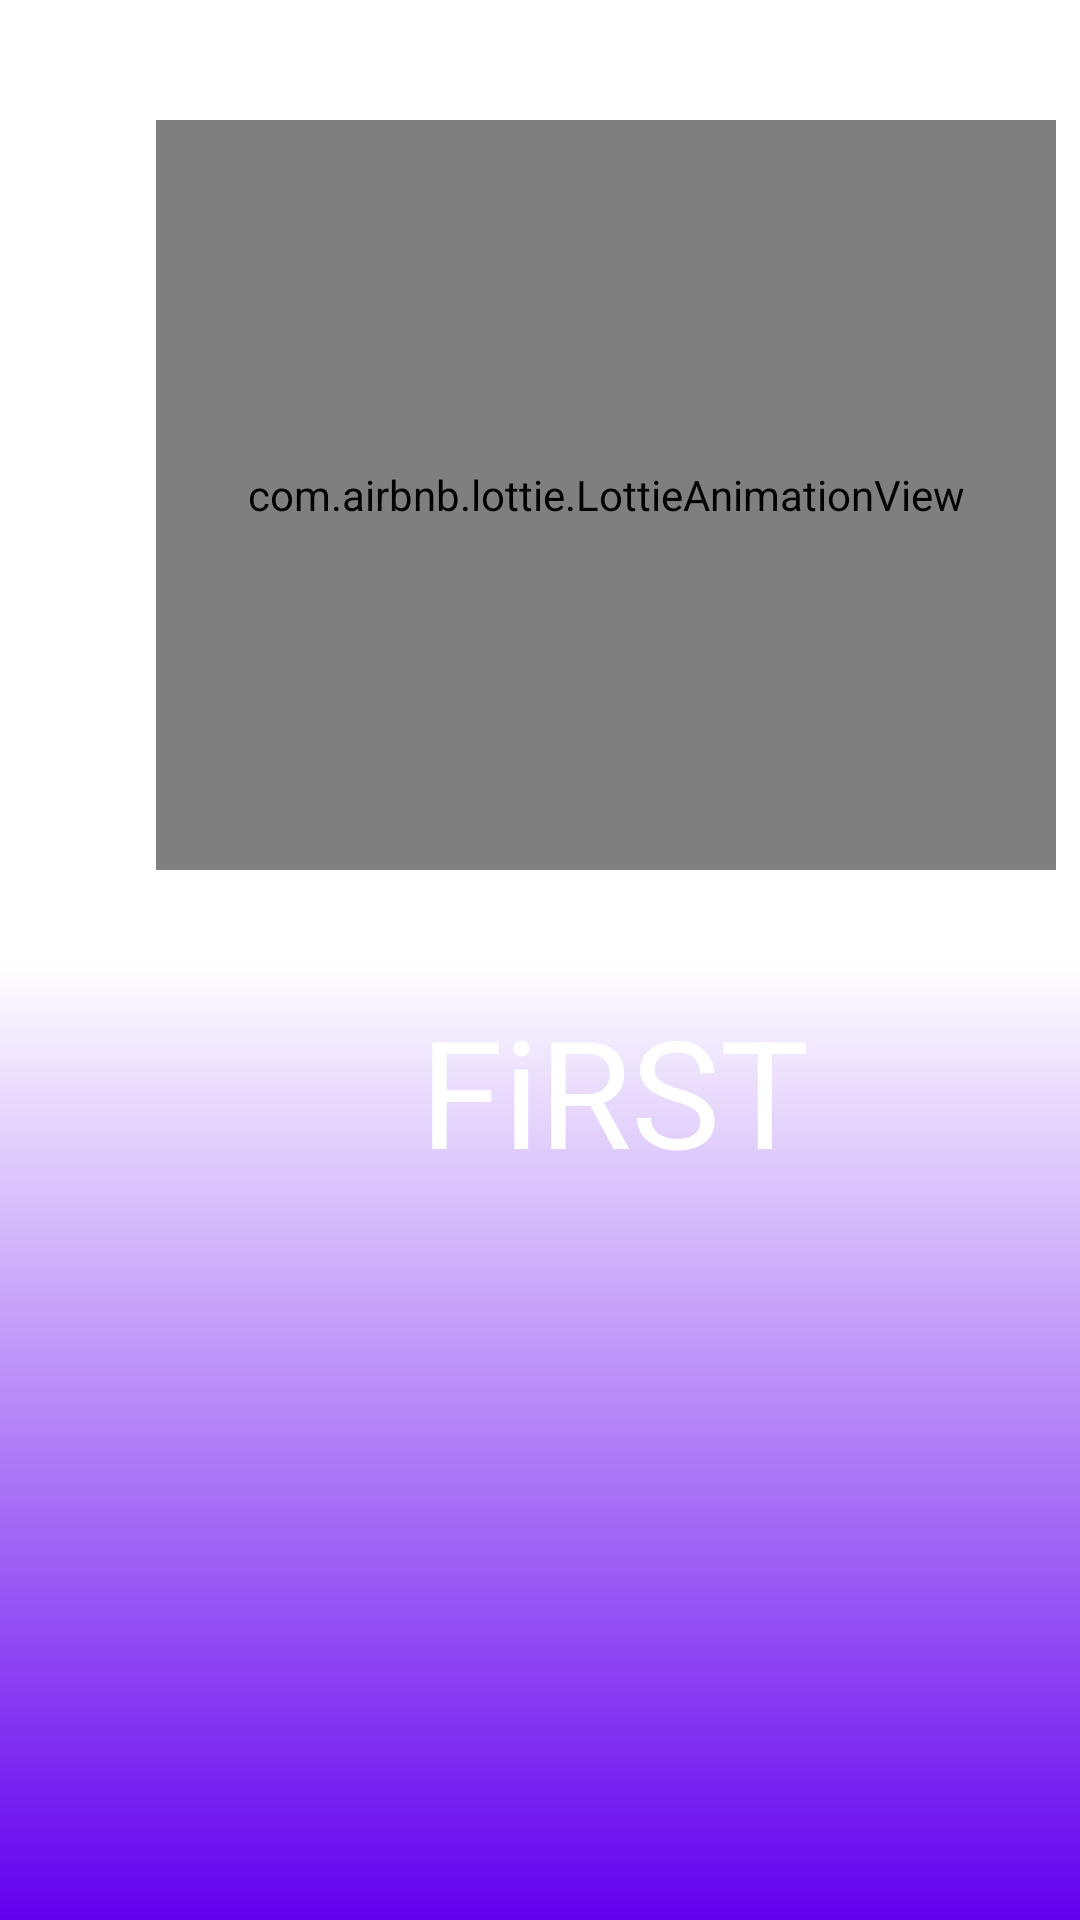

Produce the Android XML layout that renders to this screen, including the resource entries it uses.
<!-- AndroidManifest.xml: application theme Theme.NiceStart -->
<!-- res/layout/activity_splash2.xml -->
<?xml version="1.0" encoding="utf-8"?>
<androidx.constraintlayout.widget.ConstraintLayout xmlns:android="http://schemas.android.com/apk/res/android"
xmlns:app="http://schemas.android.com/apk/res-auto"
xmlns:tools="http://schemas.android.com/tools"
android:layout_width="match_parent"
android:layout_height="match_parent"
android:background="@drawable/gradientesplash"
tools:context=".splash2">

    <ImageView
    android:id="@+id/backView"
    android:layout_width="match_parent"
    android:layout_height="match_parent"
    app:layout_constraintStart_toStartOf="parent"
    app:layout_constraintTop_toTopOf="parent" />


    <TextView
        android:id="@+id/textView2"
        android:layout_width="wrap_content"
        android:layout_height="67dp"
        android:layout_marginTop="40dp"
        android:text="FiRST"
        android:textColor="@android:color/white"
        android:textSize="50sp"
        app:layout_constraintEnd_toEndOf="@id/animation_view"
        app:layout_constraintHorizontal_bias="0.517"
        app:layout_constraintStart_toStartOf="@id/animation_view"
        app:layout_constraintTop_toBottomOf="@id/animation_view">

    </TextView>

    <com.airbnb.lottie.LottieAnimationView
        android:id="@+id/animation_view"
        android:layout_width="300dp"
        android:layout_height="250dp"
        android:layout_marginStart="52dp"
        android:layout_marginTop="40dp"
        app:layout_constraintBottom_toTopOf="@+id/textView2"
        app:layout_constraintStart_toStartOf="parent"
        app:layout_constraintTop_toTopOf="parent"
        app:lottie_autoPlay="true"
        app:lottie_loop="true"
        app:lottie_rawRes="@raw/bouncing" />

</androidx.constraintlayout.widget.ConstraintLayout>
<!-- resources referenced by this layout -->
<resources>
  <!-- drawable gradientesplash (drawable) -->
  <?xml version="1.0" encoding="utf-8"?>
  <shape xmlns:android="http://schemas.android.com/apk/res/android"
      android:shape="rectangle">
      <gradient
          android:angle="90"
          android:centerColor="@color/blue"
          android:endColor="@color/blue"
          android:startColor="@color/purple_500"></gradient>
  </shape>
  <style name="Theme.NiceStart" parent="Theme.MaterialComponents.DayNight.NoActionBar">
          
          <item name="colorPrimary">@color/purple_500</item>
          <item name="colorPrimaryVariant">@color/purple_700</item>
          <item name="colorOnPrimary">@color/white</item>
          
          <item name="colorSecondary">@color/teal_200</item>
          <item name="colorSecondaryVariant">@color/teal_700</item>
          <item name="colorOnSecondary">@color/black</item>
          
          <item name="android:statusBarColor">?attr/colorPrimaryVariant</item>
      </style>
  <color name="purple_500">#FF6200EE</color>
  <color name="purple_700">#FF3700B3</color>
  <color name="white">#FFFFFFFF</color>
  <color name="teal_200">#FF03DAC5</color>
  <color name="teal_700">#FF018786</color>
  <color name="black">#FF000000</color>
</resources>
